Run: headless pygame with SDL's dummy video driver; simulated clock (each Clock.tick advances the game by its frame time, no real sleeping); random seed 0; keys injected as events and as key.get_pressed() state; mouse plan: one left click at the window centre at the start of phase 2, then a move to the lower-right quarter at the start of phase 3.
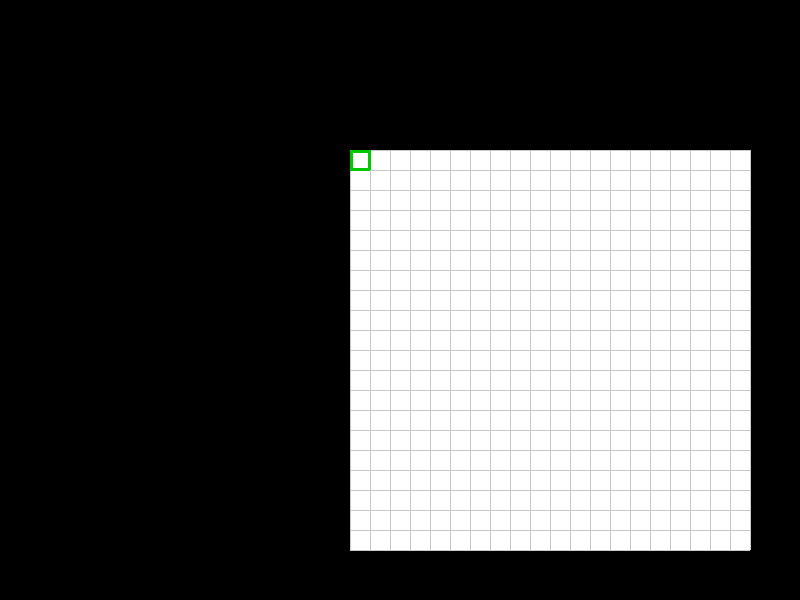
Frame 1 of 4 · flips 1–60 · no input
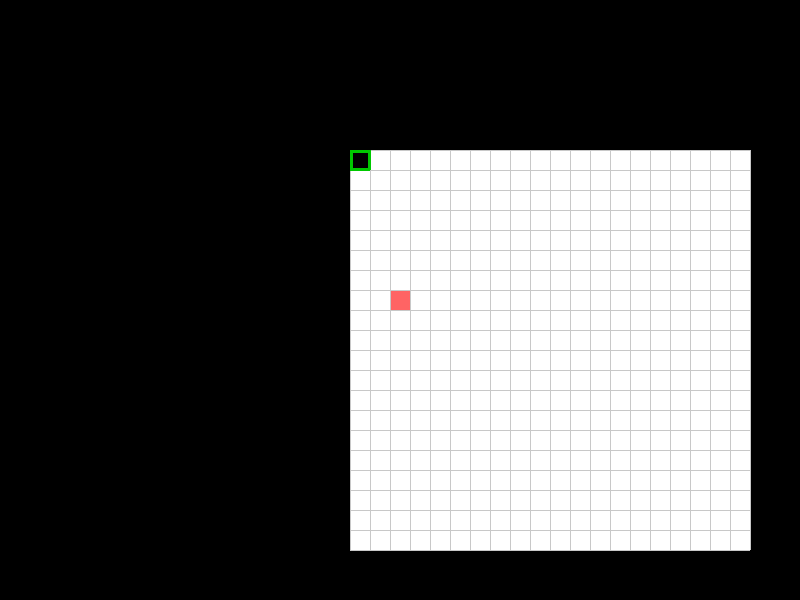
Frame 2 of 4 · flips 61–180 · clicked the window centre · tapped SPACE, RETURN · held RIGHT (→), D
Frame 3 of 4 · flips 181–300 · moved the mouse to the lower-right quarter · held DOWN (↓), S · screen unchanged from frame 2, image omitted
Frame 4 of 4 · flips 301–420 · held LEFT (←), A, UP (↑), W · screen unchanged from frame 3, image omitted

The pygame program that drew these frames:

import math
import pygame
import random

WIDTH = 800
HEIGHT = 600
OFFSET_X = 350
OFFSET_Y = 150
BLOCK_SPACE = 400
ROW = 20
BLOCK_SIZE = math.floor(BLOCK_SPACE / ROW)


pygame.init()

screen = pygame.display.set_mode([WIDTH, HEIGHT])

class Block:
	def __init__(self):
		self.bomb = False
		self.mark = False
		self.guess = False
		self.pos = [0,0]

grid = [[Block() for n in range(ROW)] for n in range(ROW)]
cursor = Block()

# Place each block on the grid space evenly and randomly place bombs
def createGrid():
	for i in range(ROW):
		for j in range(ROW):
			grid[j][i].pos[0] = OFFSET_X + j * BLOCK_SIZE
			grid[j][i].pos[1] = OFFSET_Y + i * BLOCK_SIZE

			if (random.randint(0, 2)) == 2:
				grid[j][i].bomb = True

def moveCursor(Input):
	print(Input)
	if(Input == 276): # left
		cursor.pos[1] -= 1

		if(cursor.pos[1] < 0):
			cursor.pos[1] = ROW - 1
	elif(Input == 273): # Up
		cursor.pos[0] -= 1

		if(cursor.pos[0] < 0):
			cursor.pos[0] = ROW - 1
	elif(Input == 275): # Right
		cursor.pos[1] += 1

		if(cursor.pos[1] > ROW - 1):
			cursor.pos[1] = 0
	elif(Input == 274): # Down
		cursor.pos[0] += 1

		if(cursor.pos[0] > ROW - 1):
			cursor.pos[0] = 0
	elif(Input == 32): # Space
		grid[cursor.pos[1]][cursor.pos[0]].guess = True

# Sees if the mouse click hit a block, then return it's x and y pos.
# If no hit, return (-1, -1).
def checkClick(mousePos):
	# print(mousePos)
	if(mousePos[0] > OFFSET_X and mousePos[1] > OFFSET_Y):
		for i in range(ROW):
			for j in range(ROW):
				difX = mousePos[0] - grid[j][i].pos[0]

				if difX > 0 and difX < BLOCK_SIZE:
					difY = mousePos[1] - grid[j][i].pos[1]

					if difY > 0 and difY < BLOCK_SIZE:
						# grid[j][i].bomb = True
						# grid[j][i].guess = True
						return (i, j)

	return (-1, -1)

def draw():
	"""
	for i in range(ROW):
		for j in range(ROW):
			print(grid[j][i].pos)
	print("DONE")
	"""

	# Background of the blocks
	pygame.draw.rect(screen, (50, 50, 50), (OFFSET_X, OFFSET_Y, BLOCK_SPACE, BLOCK_SPACE))

	incX = OFFSET_X
	incY = OFFSET_Y

	# Blocks
	for i in range(ROW):
		incX = OFFSET_X
		for j in range(ROW):
			if grid[j][i].mark: # if block is marked as not a bomb
				pygame.draw.rect(screen, (100, 100, 100), (incX, incY, BLOCK_SIZE, BLOCK_SIZE))
			elif grid[j][i].bomb and grid[j][i].guess: # if block is a bomb and is guessed
				pygame.draw.rect(screen, (255, 100, 100), (incX, incY, BLOCK_SIZE, BLOCK_SIZE))
			elif not grid[j][i].bomb and grid[j][i].guess: # if block is not a bomb and is guessed
				pygame.draw.rect(screen, (0, 0, 0), (incX, incY, BLOCK_SIZE, BLOCK_SIZE))
			else: # if block is not guessed yet and not marked
				pygame.draw.rect(screen, (255, 255, 255), (incX, incY, BLOCK_SIZE, BLOCK_SIZE))

			# Drawing the outlines for each block: Top and Left. I draw very bottom and right after loops
			pygame.draw.rect(screen, (200, 200, 200), (incX, incY, BLOCK_SIZE, 1)) # top and bottom grey outline
			pygame.draw.rect(screen, (200, 200, 200), (incX, incY, 1, BLOCK_SIZE)) # left and right grey outline

			incX += BLOCK_SIZE
		incY += BLOCK_SIZE

	pygame.draw.rect(screen, (200, 200, 200), (incX - BLOCK_SPACE, incY, BLOCK_SPACE, 1)) # bottom most line
	pygame.draw.rect(screen, (200, 200, 200), (incX, incY - BLOCK_SPACE, 1, BLOCK_SPACE)) # right most line

	# Cursor
	pygame.draw.rect(screen, (0, 200, 0), (cursor.pos[1] * BLOCK_SIZE + OFFSET_X, cursor.pos[0] * BLOCK_SIZE + OFFSET_Y, BLOCK_SIZE, 3)) # top most line
	pygame.draw.rect(screen, (0, 200, 0), (cursor.pos[1] * BLOCK_SIZE + OFFSET_X, cursor.pos[0] * BLOCK_SIZE + OFFSET_Y + BLOCK_SIZE - 2, BLOCK_SIZE, 3)) # bottom most line
	pygame.draw.rect(screen, (0, 200, 0), (cursor.pos[1] * BLOCK_SIZE + OFFSET_X, cursor.pos[0] * BLOCK_SIZE + OFFSET_Y, 3, BLOCK_SIZE)) # left most line
	pygame.draw.rect(screen, (0, 200, 0), (cursor.pos[1] * BLOCK_SIZE + OFFSET_X + BLOCK_SIZE - 2, cursor.pos[0] * BLOCK_SIZE + OFFSET_Y, 3, BLOCK_SIZE)) # right most line


	pygame.display.update()

def main():
	createGrid()

	running = True
	while running:
		# Keyboard and Mouse event handling
		for event in pygame.event.get():
			# Mouse events
			if event.type == pygame.QUIT:
				running = False
			elif event.type == pygame.MOUSEBUTTONUP and event.button == 1: # left click
				mouseTup = checkClick(pygame.mouse.get_pos())

				if(mouseTup[0] > -1): # Block was clicked
					if(grid[mouseTup[1]][mouseTup[0]].mark): # Unmark if marked already
						grid[mouseTup[1]][mouseTup[0]].mark = False
					else:
						grid[mouseTup[1]][mouseTup[0]].guess = True
				else: # Nothing was clicked. Do nothing
					print("Nothing was clicked")
			elif event.type == pygame.MOUSEBUTTONUP and event.button == 3: # right click
				mouseTup = checkClick(pygame.mouse.get_pos())

				if(mouseTup[0] > -1): # Block was clicked
					if(grid[mouseTup[1]][mouseTup[0]].guess): # Block already guessed
						pass
					else:
						grid[mouseTup[1]][mouseTup[0]].mark = True
				else: # Nothing was clicked. Do nothing
					print("Nothing was clicked")

			# Keyboard events
			if event.type == pygame.KEYDOWN:
				moveCursor(event.key)



		""" fill screen with black before drawing """
		screen.fill((0, 0, 0))

		""" drawing everything """
		draw()

		""" flip the display as is needed """
		pygame.display.flip()
		pygame.time.wait(50)

main()
pygame.quit()
